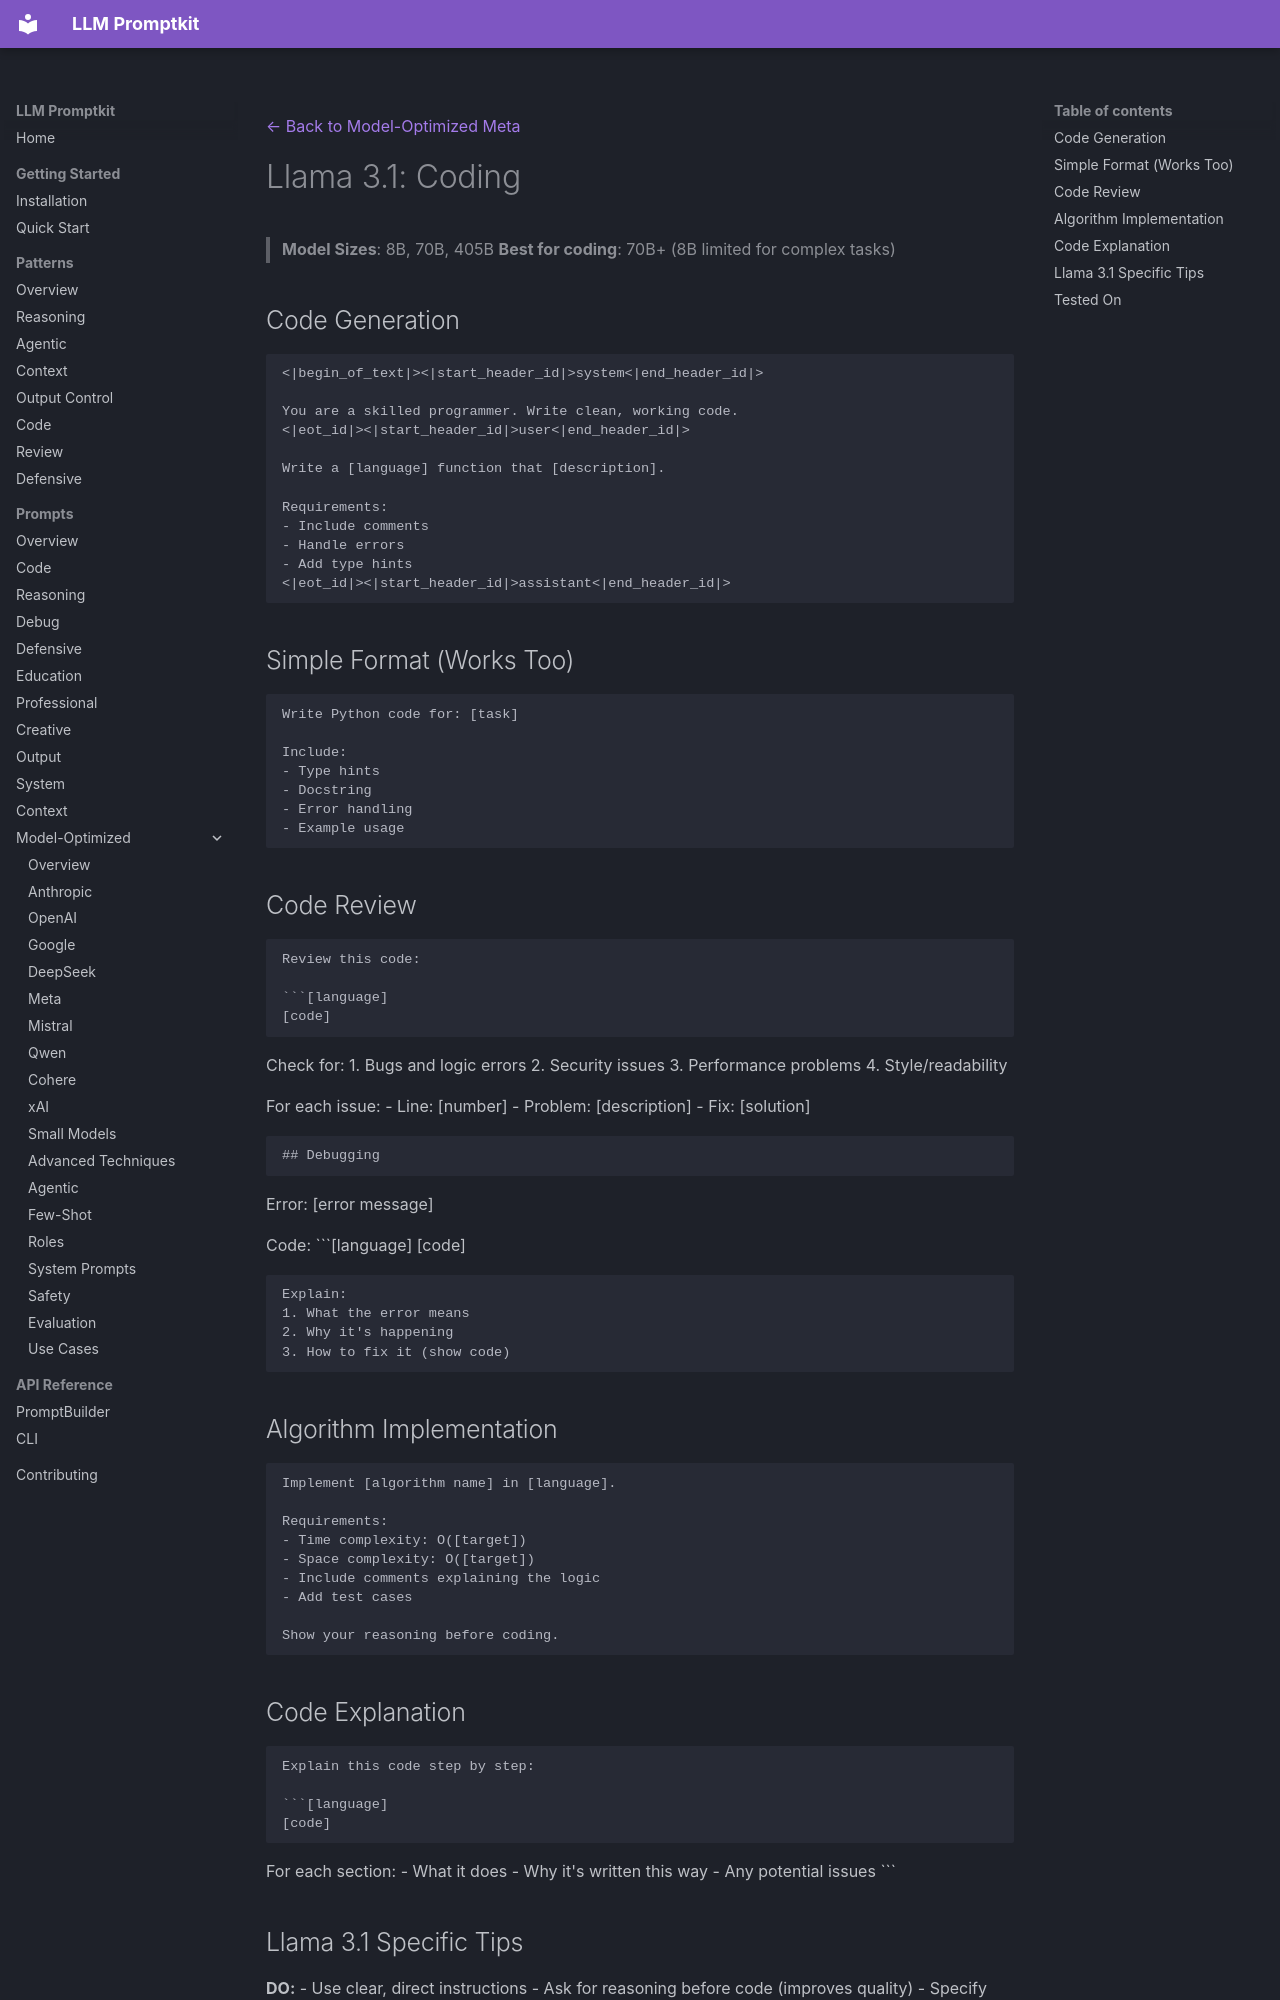

repository: Petsku01/promptkit · page: prompts/model-optimized/meta/llama-3.1-coding/index.html · generator: mkdocs

---
category: "model-optimized"
title: "Llama 3.1: Coding"
subcategory: "meta"
model: "llama-3.1"
---
[← Back to Model-Optimized Meta](../index.md)

# Llama 3.1: Coding

> **Model Sizes**: 8B, 70B, 405B
> **Best for coding**: 70B+ (8B limited for complex tasks)

## Code Generation

```
<|begin_of_text|><|start_header_id|>system<|end_header_id|>

You are a skilled programmer. Write clean, working code.
<|eot_id|><|start_header_id|>user<|end_header_id|>

Write a [language] function that [description].

Requirements:
- Include comments
- Handle errors
- Add type hints
<|eot_id|><|start_header_id|>assistant<|end_header_id|>
```

## Simple Format (Works Too)

```
Write Python code for: [task]

Include:
- Type hints
- Docstring
- Error handling
- Example usage
```

## Code Review

```
Review this code:

```[language]
[code]
```

Check for:
1. Bugs and logic errors
2. Security issues
3. Performance problems
4. Style/readability

For each issue:
- Line: [number]
- Problem: [description]
- Fix: [solution]
```

## Debugging

```
Error: [error message]

Code:
```[language]
[code]
```

Explain:
1. What the error means
2. Why it's happening
3. How to fix it (show code)
```

## Algorithm Implementation

```
Implement [algorithm name] in [language].

Requirements:
- Time complexity: O([target])
- Space complexity: O([target])
- Include comments explaining the logic
- Add test cases

Show your reasoning before coding.
```

## Code Explanation

```
Explain this code step by step:

```[language]
[code]
```

For each section:
- What it does
- Why it's written this way
- Any potential issues
```
